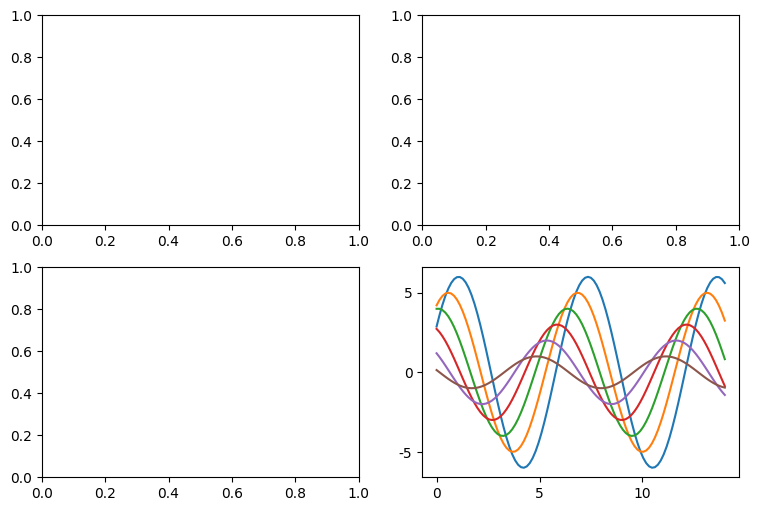
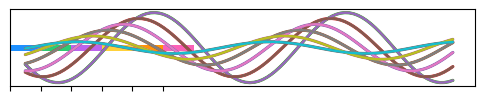

Generate these figures, in order, with matplotlib:
import numpy as np
import pandas as pd

import matplotlib.pyplot as plt
%matplotlib inline
import seaborn as sns

print('import successful')

fig = plt.figure(figsize=(7,7))

fig, ax = plt.subplots() # default args are nrows=1, ncols=1

fig, ax = plt.subplots(nrows=2, ncols=2)

fig, ax = plt.subplots(figsize=(9, 6))

fig, ax = plt.subplots(nrows=2, ncols=2, figsize=(9, 6))

def sinplot(flip=1):
    x = np.linspace(0, 14, 100)
    for i in range(1, 7):
        plt.plot(x, np.sin(x + i * .5) * (7 - i) * flip)

sinplot()

BrBG = sns.color_palette('BrBG') # pre-existing palette

cpal = ['dodgerblue', '#2ecc71', '#bb64ed', '#ffd13b', 'xkcd:tangerine', '#fa62b7']

print(type(BrBG))

sns.palplot(cpal)

sns.set_palette(BrBG)
sinplot()

sns.set_style('whitegrid')
sinplot()

sns.set_context('talk', font_scale=1.5)
sinplot()

sns.set()
sinplot()

sns.set(context='notebook', style='ticks', palette=cpal, font_scale=1.2, 
	rc={'lines.linewidth': 1.75, 'figure.figsize': (9, 6)})

sinplot()